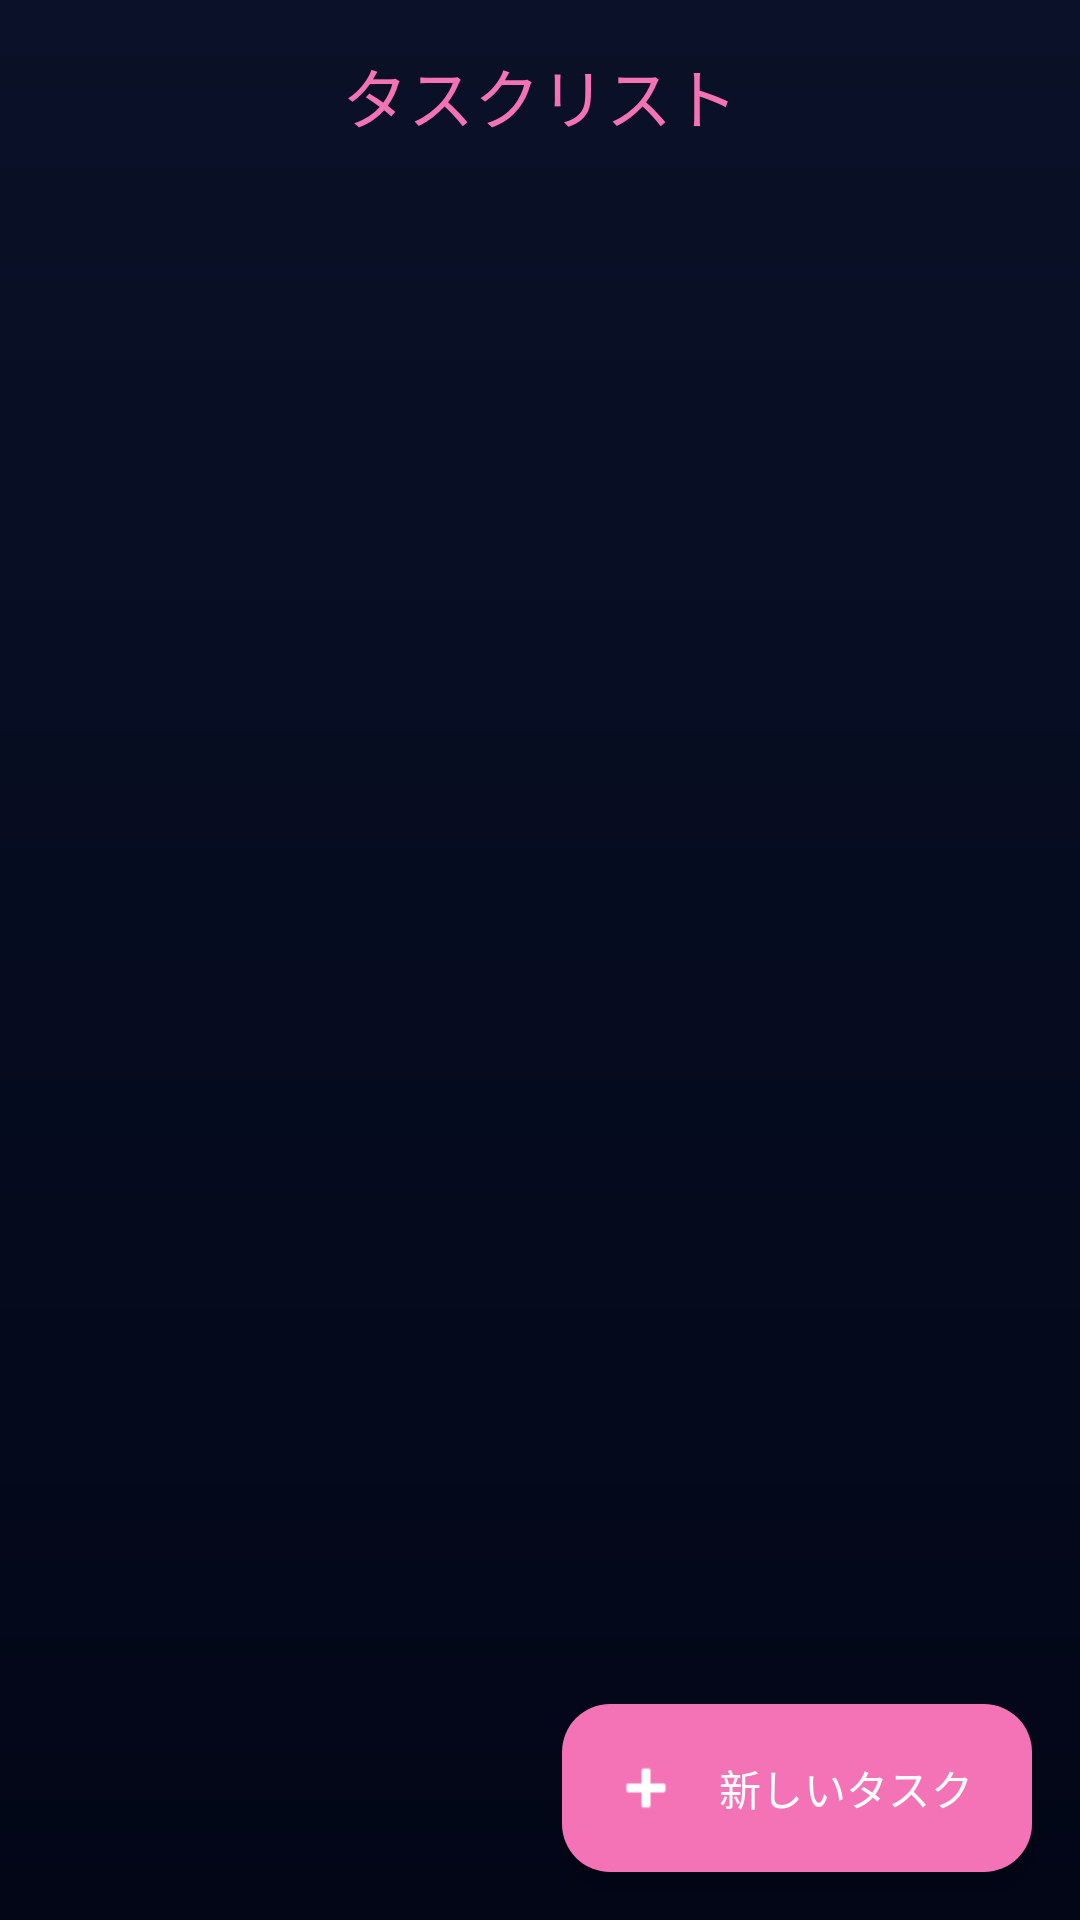

Reconstruct the res/layout file that produces this screen, plus the resources it refers to.
<!-- AndroidManifest.xml: application theme Theme.VoiceVoxアラーム -->
<!-- res/layout/fragment_task.xml -->
<?xml version="1.0" encoding="utf-8"?>
<androidx.coordinatorlayout.widget.CoordinatorLayout xmlns:android="http://schemas.android.com/apk/res/android"
    xmlns:app="http://schemas.android.com/apk/res-auto"
    xmlns:tools="http://schemas.android.com/tools"
    android:layout_width="match_parent"
    android:layout_height="match_parent"
    android:background="@android:color/transparent">

    <com.google.android.material.appbar.AppBarLayout
        android:layout_width="match_parent"
        android:layout_height="wrap_content"
        android:background="@android:color/transparent"
        app:elevation="0dp">

        <com.google.android.material.appbar.MaterialToolbar
            android:id="@+id/taskToolbar"
            android:layout_width="match_parent"
            android:layout_height="?attr/actionBarSize"
            app:title="@string/title_tasks"
            app:titleCentered="true"
            app:titleTextColor="@color/cyber_pink"
            app:backgroundTint="@android:color/transparent"
            app:titleTextAppearance="@style/TextAppearance.Material3.TitleLarge" />
    </com.google.android.material.appbar.AppBarLayout>

    <androidx.recyclerview.widget.RecyclerView
        android:id="@+id/taskRecyclerView"
        android:layout_width="match_parent"
        android:layout_height="match_parent"
        android:clipToPadding="false"
        android:paddingTop="8dp"
        android:paddingBottom="100dp"
        app:layout_behavior="@string/appbar_scrolling_view_behavior"
        tools:listitem="@layout/item_task_card" />

    <LinearLayout
        android:id="@+id/taskEmptyView"
        android:layout_width="wrap_content"
        android:layout_height="wrap_content"
        android:layout_gravity="center"
        android:gravity="center"
        android:orientation="vertical"
        android:visibility="gone">

        <ImageView
            android:layout_width="120dp"
            android:layout_height="120dp"
            android:alpha="0.2"
            android:src="@android:drawable/ic_menu_edit"
            app:tint="@color/text_tertiary"
            android:contentDescription="Empty tasks" />

        <TextView
            android:layout_width="wrap_content"
            android:layout_height="wrap_content"
            android:layout_marginTop="16dp"
            android:text="@string/no_tasks"
            android:textColor="@color/text_tertiary"
            android:textSize="18sp"
            android:fontFamily="sans-serif-medium" />

        <TextView
            android:layout_width="wrap_content"
            android:layout_height="wrap_content"
            android:layout_marginTop="8dp"
            android:text="@string/tap_plus_task"
            android:textColor="@color/text_tertiary"
            android:textSize="14sp" />
    </LinearLayout>

    <com.google.android.material.floatingactionbutton.ExtendedFloatingActionButton
        android:id="@+id/completeTasksFAB"
        android:layout_width="wrap_content"
        android:layout_height="wrap_content"
        android:layout_gravity="bottom|center_horizontal"
        android:layout_marginBottom="16dp"
        android:text="タスクを完了"
        android:textColor="@color/white"
        app:icon="@android:drawable/ic_menu_save"
        app:iconTint="@color/white"
        app:backgroundTint="@color/hp_bar"
        android:visibility="gone" />

    <com.google.android.material.floatingactionbutton.ExtendedFloatingActionButton
        android:id="@+id/addTaskFAB"
        android:layout_width="wrap_content"
        android:layout_height="wrap_content"
        android:layout_gravity="bottom|end"
        android:layout_margin="16dp"
        android:text="新しいタスク"
        android:textColor="@color/white"
        app:icon="@android:drawable/ic_input_add"
        app:iconTint="@color/white"
        app:backgroundTint="@color/cyber_pink" />

</androidx.coordinatorlayout.widget.CoordinatorLayout>
<!-- res/layout/item_task_card.xml (included above) -->
<?xml version="1.0" encoding="utf-8"?>
<com.google.android.material.card.MaterialCardView
    xmlns:android="http://schemas.android.com/apk/res/android"
    xmlns:app="http://schemas.android.com/apk/res-auto"
    style="@style/CyberCard"
    android:layout_width="match_parent"
    android:layout_height="wrap_content"
    android:layout_marginHorizontal="16dp"
    android:layout_marginVertical="6dp"
    app:strokeColor="@color/cyber_pink">

    <androidx.constraintlayout.widget.ConstraintLayout
        android:layout_width="match_parent"
        android:layout_height="wrap_content"
        android:padding="16dp">

        <CheckBox
            android:id="@+id/taskCheckBox"
            android:layout_width="wrap_content"
            android:layout_height="wrap_content"
            android:minWidth="0dp"
            android:minHeight="0dp"
            app:layout_constraintStart_toStartOf="parent"
            app:layout_constraintTop_toTopOf="parent"
            app:layout_constraintBottom_toBottomOf="parent" />

        <TextView
            android:id="@+id/taskPriorityBadge"
            android:layout_width="wrap_content"
            android:layout_height="wrap_content"
            android:layout_marginStart="12dp"
            android:background="@drawable/bg_priority_badge"
            android:paddingHorizontal="10dp"
            android:paddingVertical="3dp"
            android:text="P5"
            android:textColor="@color/white"
            android:textSize="11sp"
            android:textStyle="bold"
            app:layout_constraintStart_toEndOf="@id/taskCheckBox"
            app:layout_constraintTop_toTopOf="parent" />

        <TextView
            android:id="@+id/taskScheduledBadge"
            android:layout_width="wrap_content"
            android:layout_height="wrap_content"
            android:layout_marginStart="8dp"
            android:background="@drawable/bg_scheduled_badge"
            android:paddingHorizontal="8dp"
            android:paddingVertical="3dp"
            android:text="@string/task_scheduled_badge"
            android:textColor="@color/cyber_cyan"
            android:textSize="11sp"
            android:textStyle="bold"
            android:visibility="gone"
            app:layout_constraintStart_toEndOf="@id/taskPriorityBadge"
            app:layout_constraintTop_toTopOf="parent" />

        <TextView
            android:id="@+id/taskTitleText"
            android:layout_width="0dp"
            android:layout_height="wrap_content"
            android:layout_marginTop="8dp"
            android:layout_marginStart="12dp"
            android:text="タスク名"
            android:textSize="17sp"
            android:textStyle="bold"
            android:textColor="@color/text_primary"
            android:fontFamily="sans-serif-medium"
            app:layout_constraintEnd_toEndOf="parent"
            app:layout_constraintStart_toEndOf="@id/taskCheckBox"
            app:layout_constraintTop_toBottomOf="@id/taskPriorityBadge" />

        <TextView
            android:id="@+id/taskDeadlineText"
            android:layout_width="0dp"
            android:layout_height="wrap_content"
            android:layout_marginTop="6dp"
            android:layout_marginStart="12dp"
            android:layout_marginEnd="8dp"
            android:text="期限情報"
            android:textSize="12sp"
            android:textColor="@color/text_secondary"
            android:lineSpacingExtra="2dp"
            app:layout_constraintEnd_toEndOf="parent"
            app:layout_constraintStart_toEndOf="@id/taskCheckBox"
            app:layout_constraintTop_toBottomOf="@id/taskTitleText" />

    </androidx.constraintlayout.widget.ConstraintLayout>
</com.google.android.material.card.MaterialCardView>
<!-- resources referenced by this layout -->
<resources>
  <color name="cyber_cyan">#06B6D4</color>
  <color name="cyber_pink">#F472B6</color>
  <color name="hp_bar">#10B981</color>
  <color name="text_primary">#F8FAFC</color>
  <color name="text_secondary">#94A3B8</color>
  <color name="text_tertiary">#475569</color>
  <color name="white">#FFFFFFFF</color>
  <!-- drawable bg_priority_badge (drawable) -->
  <?xml version="1.0" encoding="utf-8"?>
  <shape xmlns:android="http://schemas.android.com/apk/res/android">
      <corners android:radius="4dp" />
      <solid android:color="@color/primary" />
  </shape>
  <!-- drawable bg_scheduled_badge (drawable) -->
  <?xml version="1.0" encoding="utf-8"?>
  <shape xmlns:android="http://schemas.android.com/apk/res/android">
      <corners android:radius="4dp" />
      <solid android:color="@color/primary_container" />
      <stroke android:width="1dp" android:color="@color/cyber_cyan" />
  </shape>
  <string name="no_tasks">タスクがありません</string>
  <string name="tap_plus_task">＋ボタンから最初のタスクを追加しましょう</string>
  <string name="task_scheduled_badge">予定登録済</string>
  <string name="title_tasks">タスクリスト</string>
  <style name="CyberCard" parent="Widget.Material3.CardView.Elevated">
          <item name="cardCornerRadius">2dp</item> 
          <item name="cardElevation">4dp</item>
          <item name="strokeWidth">1dp</item>
          <item name="strokeColor">@color/cyber_cyan</item>
          <item name="cardBackgroundColor">@color/cyber_surface</item>
      </style>
  <style name="Theme.VoiceVoxアラーム" parent="Base.Theme.VoiceVoxアラーム" />
  <color name="primary">#06B6D4</color>
  <color name="primary_container">#1E293B</color>
  <color name="cyber_surface">#880F172A</color>
  <style name="Base.Theme.VoiceVoxアラーム" parent="Theme.Material3.DayNight.NoActionBar">
          
          <item name="colorPrimary">@color/primary</item>
          <item name="colorOnPrimary">@color/white</item>
          <item name="colorPrimaryContainer">@color/primary_container</item>
          <item name="colorOnPrimaryContainer">@color/white</item>
  
          
          <item name="colorSecondary">@color/secondary</item>
          <item name="colorOnSecondary">@color/white</item>
  
          
          <item name="colorTertiary">@color/accent</item>
          <item name="colorOnTertiary">@color/white</item>
  
          <item name="colorSurface">@color/surface</item>
          <item name="colorOutline">@color/outline</item>
  
          
          <item name="android:windowBackground">@drawable/bg_cyber_deep_blue</item>
          <item name="android:navigationBarColor">@color/background</item>
  
          
          <item name="android:statusBarColor">#020617</item>
          <item name="android:windowLightStatusBar" tools:targetApi="m">false</item>
          <item name="android:windowLightNavigationBar" tools:targetApi="27">false</item>
      </style>
  <color name="secondary">#64748B</color>
  <color name="accent">#3B82F6</color>
  <color name="surface">#0F172A</color>
  <color name="outline">#1E293B</color>
  <!-- drawable bg_cyber_deep_blue (drawable) -->
  <?xml version="1.0" encoding="utf-8"?>
  <shape xmlns:android="http://schemas.android.com/apk/res/android">
      <gradient
          android:startColor="#0A1128"
          android:endColor="#020617"
          android:angle="270" />
  </shape>
  <color name="background">#020617</color>
</resources>
